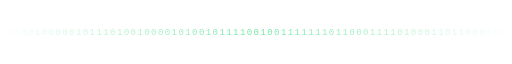
t = 0.00 s
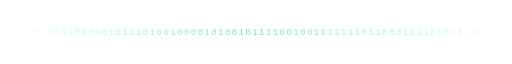
t = 1.67 s
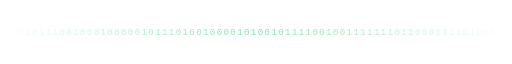
t = 3.33 s
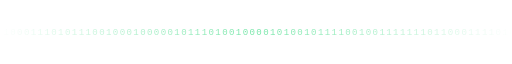
t = 5.00 s
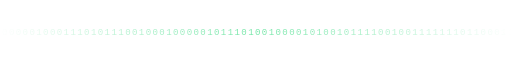
t = 6.67 s
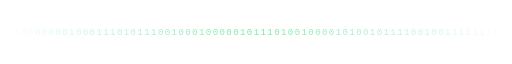
t = 8.33 s

The animated SVG that drew these frames (rendered in a browser with its animation timeline set to each time). Animation: 1 SMIL element (animateTransform=1); frames cover the first 8.33 s, repeats indefinitely.

<svg xmlns="http://www.w3.org/2000/svg" width="900" height="30" viewBox="0 0 900 30"><defs><linearGradient id="m" x1="0" x2="1"><stop offset="0" stop-color="#3DDC84" stop-opacity="0"/><stop offset=".5" stop-color="#3DDC84"/><stop offset="1" stop-color="#3DDC84" stop-opacity="0"/></linearGradient><mask id="k"><rect width="900" height="30" fill="url(#m)"/></mask></defs><g mask="url(#k)" font-family="Consolas, Menlo, 'Courier New', monospace" font-size="16" fill="#3DDC84"><g><text y="21" textLength="1800" lengthAdjust="spacing" xml:space="preserve">001100100001101100111011100111101010110001101110001011000000010001110101110010001000001011101001000010100101111001001111111011000111101000110110001001</text><animateTransform attributeName="transform" type="translate" values="-900,0;0,0" dur="26s" repeatCount="indefinite"/></g></g></svg>
